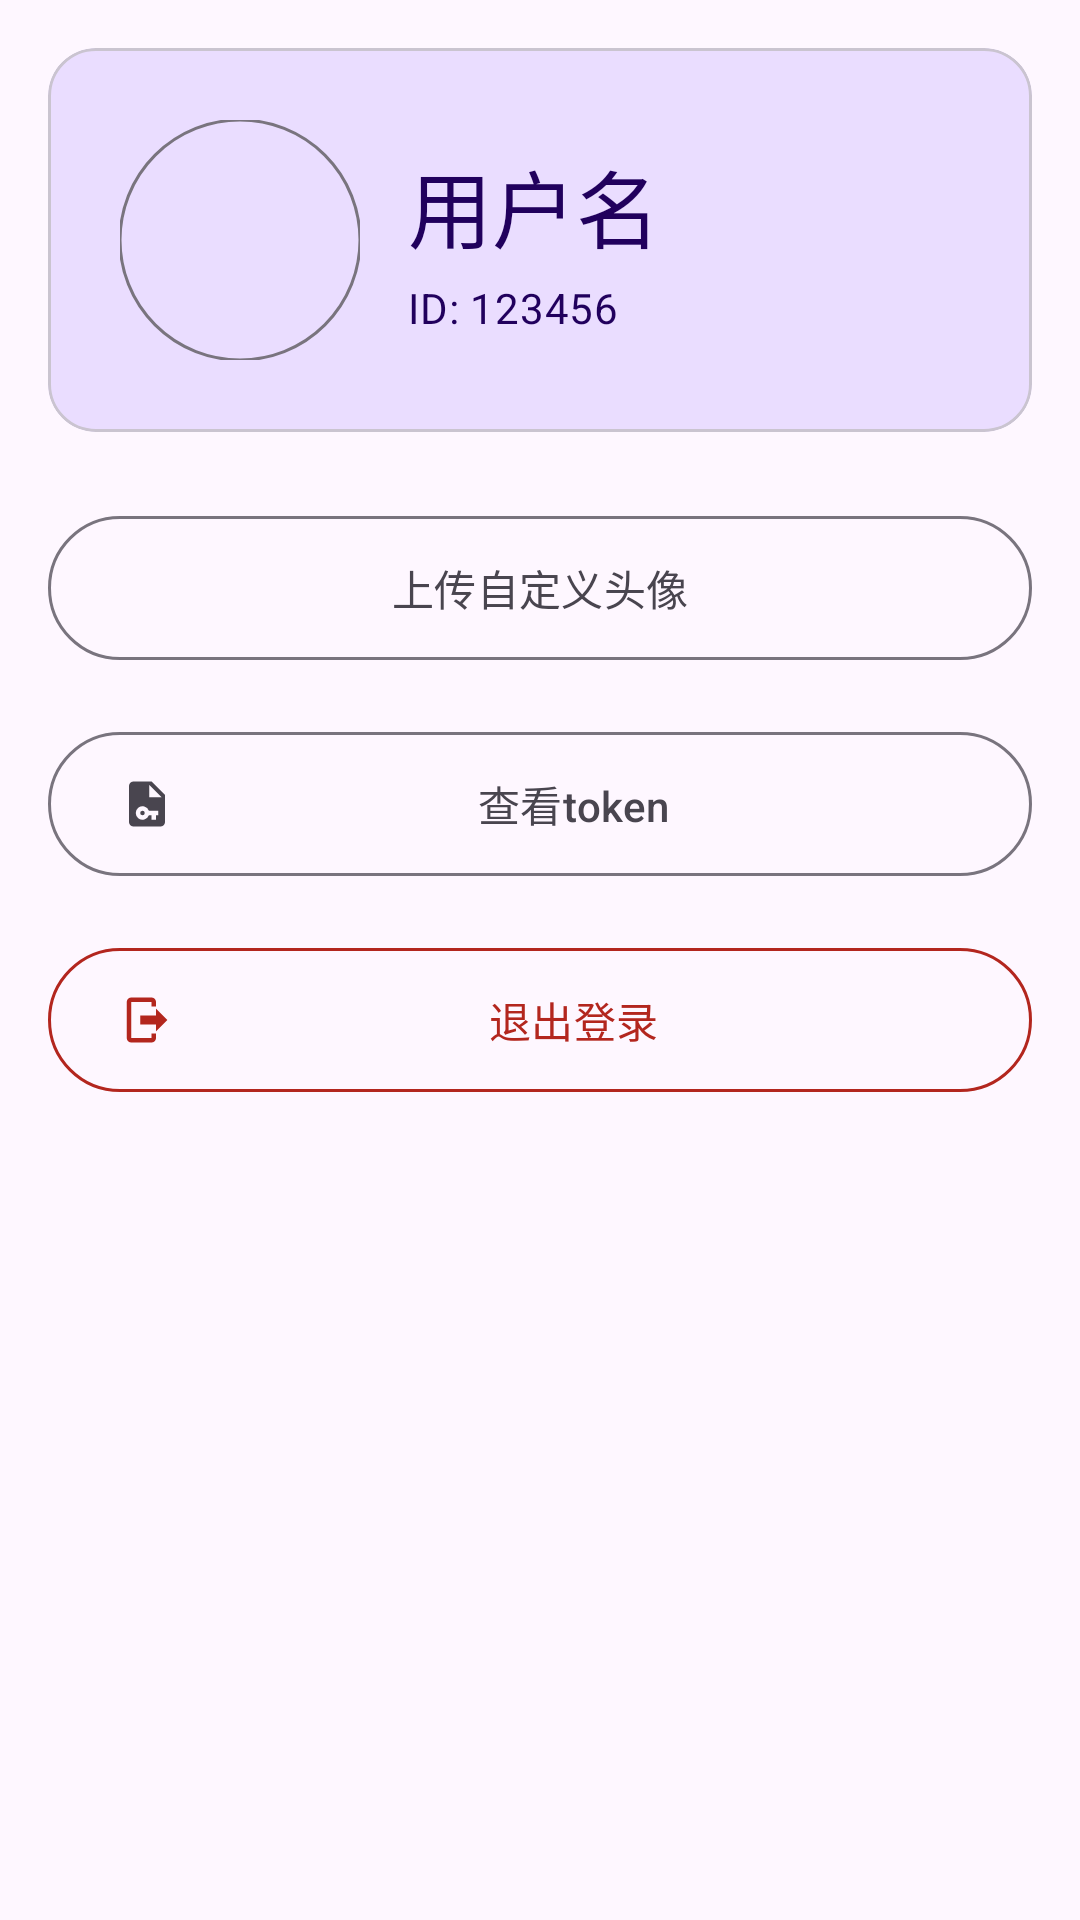

Layout XML and referenced resources for this Android screen:
<!-- AndroidManifest.xml: application theme AppTheme -->
<!-- res/layout/layout_my.xml -->
<?xml version="1.0" encoding="utf-8"?>
<androidx.core.widget.NestedScrollView
     xmlns:android="http://schemas.android.com/apk/res/android"
     xmlns:app="http://schemas.android.com/apk/res-auto"
     android:layout_height="match_parent"
     android:layout_width="match_parent"
     android:fillViewport="true">

    <LinearLayout
         android:layout_height="wrap_content"
         android:layout_width="match_parent"
         android:padding="16dp"
         android:orientation="vertical">

        <com.google.android.material.card.MaterialCardView
             android:layout_height="wrap_content"
             android:layout_width="match_parent"
             android:layout_marginBottom="24dp"
             app:cardElevation="0dp"
             app:cardBackgroundColor="?attr/colorPrimaryContainer"
             app:cardCornerRadius="16dp">

            <LinearLayout
                 android:layout_height="wrap_content"
                 android:layout_width="match_parent"
                 android:padding="24dp"
                 android:orientation="vertical">

                <RelativeLayout
                     android:layout_height="wrap_content"
                     android:layout_width="match_parent">

                    <com.google.android.material.imageview.ShapeableImageView
                         android:layout_height="80dp"
                         android:layout_width="80dp"
                         android:src="@drawable/ic_my"
                         app:strokeColor="?attr/colorOutline"
                         app:shapeAppearanceOverlay="@style/CircleImageView"
                         app:strokeWidth="1dp"
                         android:id="@+id/profile_image" />

                    <LinearLayout
                         android:layout_height="wrap_content"
                         android:layout_width="match_parent"
                         android:layout_toEndOf="@id/profile_image"
                         android:layout_centerVertical="true"
                         android:orientation="vertical"
                         android:layout_marginStart="16dp">

                        <TextView
                             android:layout_height="wrap_content"
                             android:layout_width="wrap_content"
                             android:textAppearance="@style/TextAppearance.Material3.HeadlineMedium"
                             android:textColor="?attr/colorOnPrimaryContainer"
                             android:id="@+id/tv_username"
                             android:text="用户名" />

                        <TextView
                             android:layout_height="wrap_content"
                             android:layout_width="wrap_content"
                             android:textAppearance="@style/TextAppearance.Material3.BodyMedium"
                             android:textColor="?attr/colorOnPrimaryContainer"
                             android:layout_marginTop="4dp"
                             android:id="@+id/tv_user_sh"
                             android:text="ID: 123456" />

                    </LinearLayout>

                </RelativeLayout>

            </LinearLayout>

        </com.google.android.material.card.MaterialCardView>

        <com.google.android.material.button.MaterialButton
             android:layout_height="56dp"
             android:layout_width="match_parent"
             app:icon="@drawable/ic_my"
             android:layout_marginBottom="16dp"
             app:strokeColor="?attr/colorOutline"
             app:iconTint="?attr/colorOnSurfaceVariant"
             app:strokeWidth="1dp"
             android:textColor="?attr/colorOnSurfaceVariant"
             style="@style/Widget.Material3.Button.OutlinedButton"
             android:id="@+id/btn_upload_avatar"
             android:text="上传自定义头像" />
        
        <com.google.android.material.button.MaterialButton
             android:layout_height="56dp"
             android:layout_width="match_parent"
             app:icon="@drawable/ic_key"
             android:layout_marginBottom="16dp"
             app:strokeColor="?attr/colorOutline"
             app:iconTint="?attr/colorOnSurfaceVariant"
             app:strokeWidth="1dp"
             android:textColor="?attr/colorOnSurfaceVariant"
             style="@style/Widget.Material3.Button.OutlinedButton"
             android:id="@+id/btn_view_cookie"
             android:text="查看token" />

        <com.google.android.material.button.MaterialButton
             android:layout_height="56dp"
             android:layout_width="match_parent"
             app:strokeColor="?attr/colorError"
             app:iconTint="?attr/colorError"
            app:icon="@drawable/ic_logout"
             app:strokeWidth="1dp"
             android:textColor="?attr/colorError"
             style="@style/Widget.Material3.Button.OutlinedButton"
             android:id="@+id/btn_logout"
             android:text="退出登录" />

    </LinearLayout>

</androidx.core.widget.NestedScrollView>
<!-- resources referenced by this layout -->
<resources>
  <!-- drawable ic_key (drawable) -->
  <vector
  	xmlns:android="http://schemas.android.com/apk/res/android"
  	android:width="24dp"
  	android:height="24dp"
  	android:viewportHeight="24"
  	android:viewportWidth="24">
  
  		<path
  			android:fillColor="#ff000000"
  			android:pathData="M11,16A1,1 0,1 1,10 15A1,1 0,0 1,11 16M20,8V20A2,2 0,0 1,18 22H6A2,2 0,0 1,4 20V4A2,2 0,0 1,6 2H14M17,15H12.83A3,3 0,1 0,12.83 17H14V19H16V17H17M18.5,9L13,3.5V9Z"/>
  
  </vector>
  <!-- drawable ic_logout (drawable) -->
  <vector
  	xmlns:android="http://schemas.android.com/apk/res/android"
  	android:width="24dp"
  	android:height="24dp"
  	android:viewportHeight="24"
  	android:viewportWidth="24">
  
  		<path
  			android:fillColor="#ff000000"
  			android:pathData="M16,17V14H9V10H16V7L21,12L16,17M14,2A2,2 0,0 1,16 4V6H14V4H5V20H14V18H16V20A2,2 0,0 1,14 22H5A2,2 0,0 1,3 20V4A2,2 0,0 1,5 2H14Z"/>
  
  </vector>
  <style name="CircleImageView" parent="">
          <item name="cornerFamily">rounded</item>
          <item name="cornerSize">50%</item>
      </style>
  <style name="AppTheme" parent="Base.AppTheme" />
  <style name="Base.AppTheme" parent="Theme.Material3.DayNight.NoActionBar">
      
      
    </style>
</resources>
